Dataset: 0 (GitHub, Swordig0/Cologne-3). Classes: defective, no bottle, non-defective.

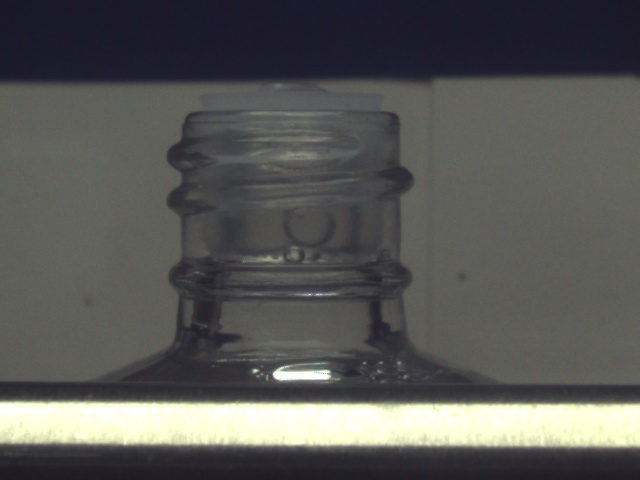
Label: defective

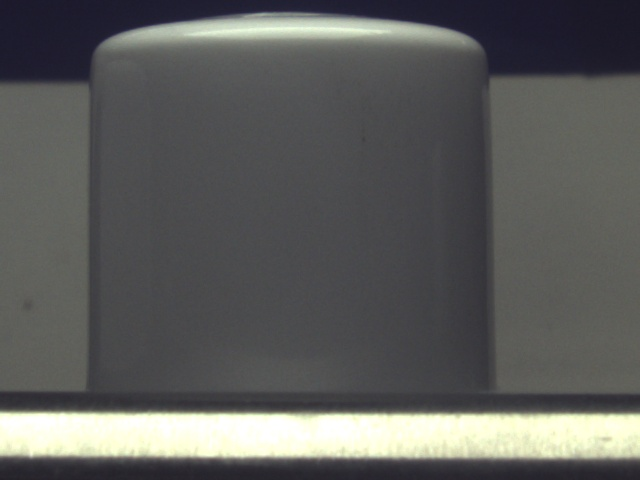
Label: non-defective

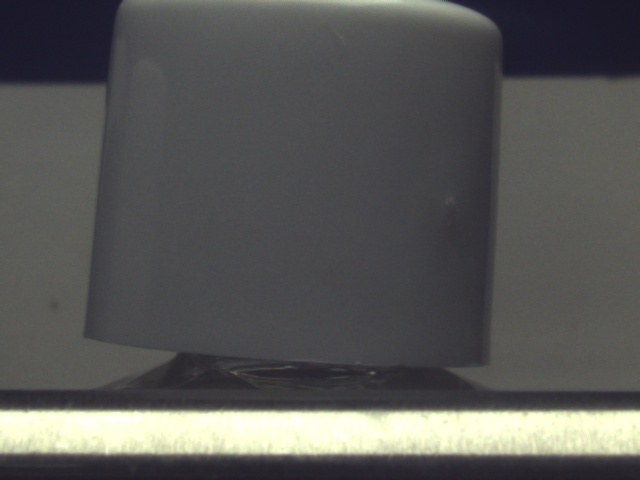
Label: defective

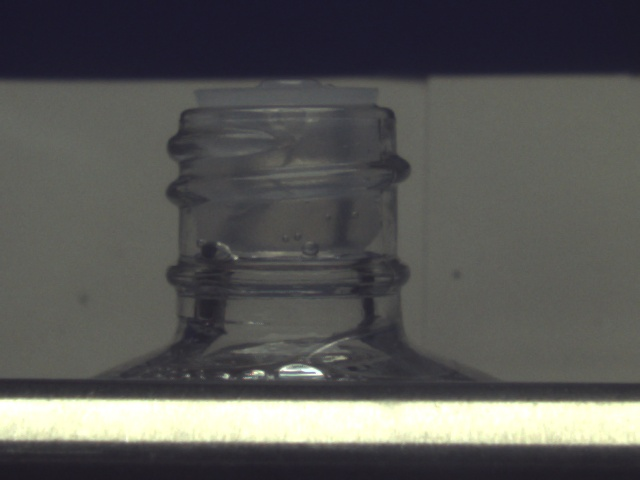
Label: defective
